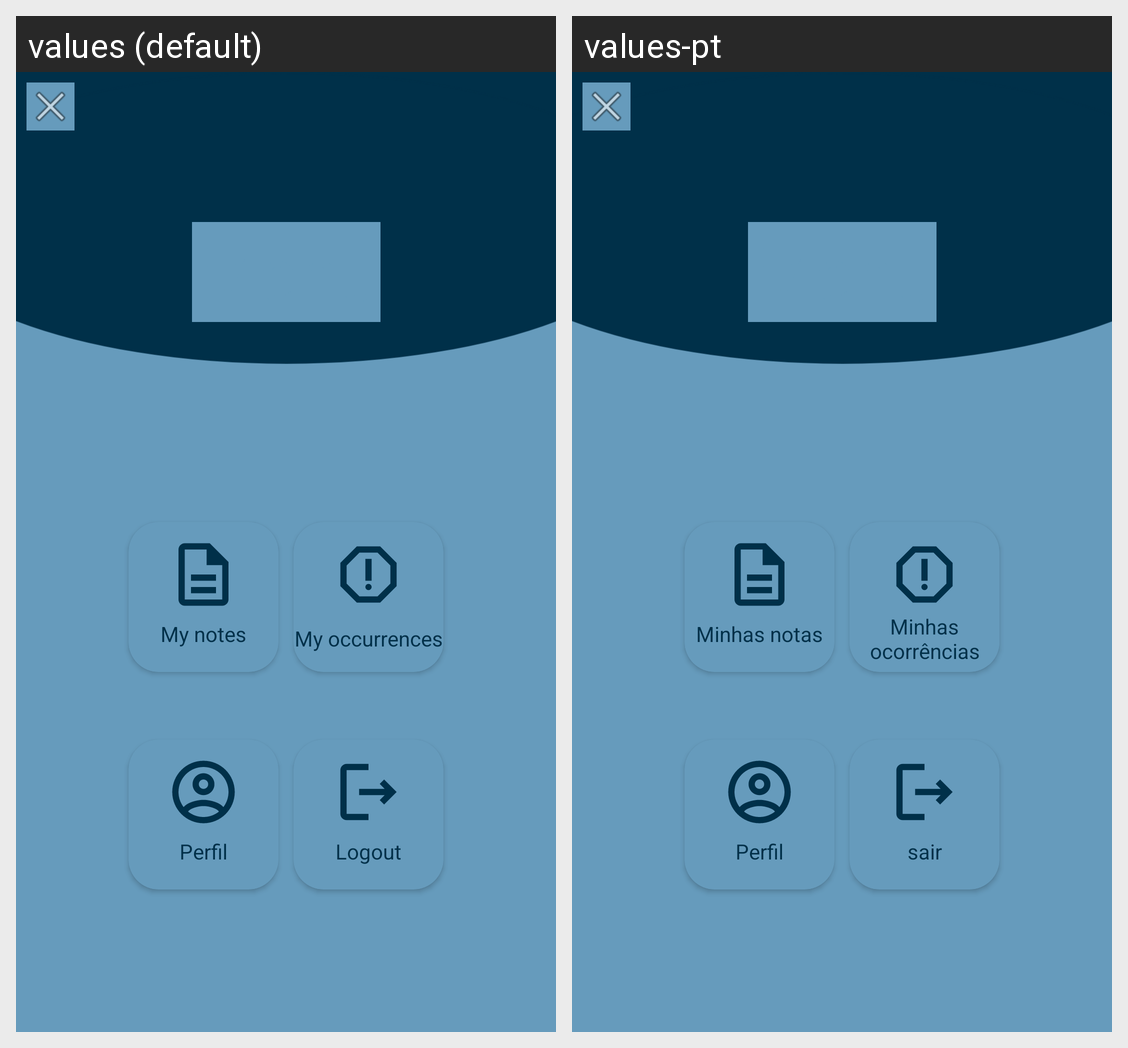

This grid shows one Android layout under two languages. Give, for every string resource on the screen, its name, the default text and each shown locale's text.
Android screen res/layout/activity_menu.xml rendered under 2 locales, left to right: values (default), values-pt. Device: Nexus 5 (rendered at 1080×1920; each locale shown at half size, 540×960, under a caption strip naming it); theme Theme.CityReports.
Strings drawn on this screen, with the default value and each locale's value (text and hints the layout hard-codes, and strings that could not be matched under every locale, appear in the picture but are not listed):

my_notes
  values: My notes
  values-pt: Minhas notas

my_occurrences
  values: My occurrences
  values-pt: Minhas ocorrências

perfil
  values: Perfil
  values-pt: Perfil  [not translated; the default value is used]

logout
  values: Logout
  values-pt: sair
